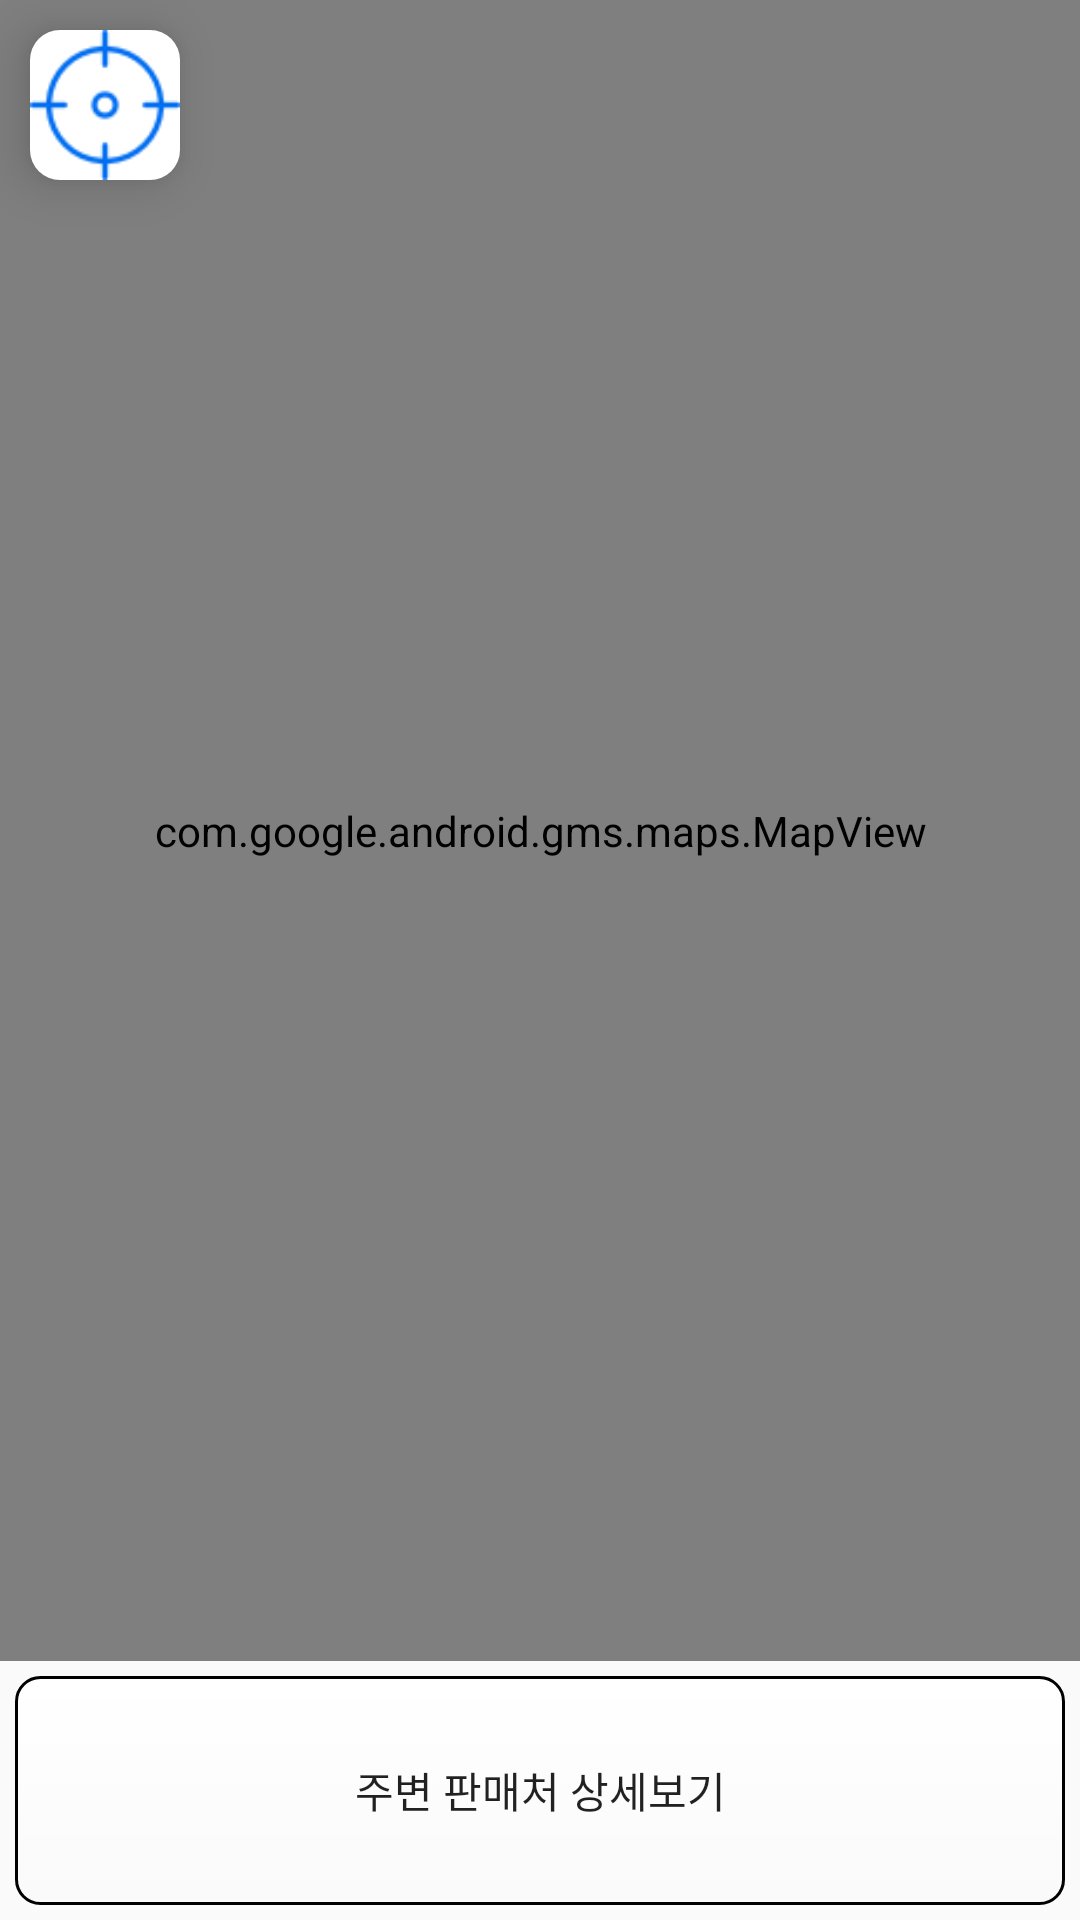

Layout XML and referenced resources for this Android screen:
<!-- AndroidManifest.xml: application theme AppTheme -->
<!-- res/layout/fragment_page_three.xml -->
<?xml version="1.0" encoding="utf-8"?>
<FrameLayout xmlns:app="http://schemas.android.com/apk/res-auto"
    android:layout_width="match_parent"
    android:layout_height="match_parent"
    xmlns:android="http://schemas.android.com/apk/res/android">

    <TableLayout
        android:layout_width="match_parent"
        android:layout_height="match_parent"
        android:shrinkColumns="*"
        android:weightSum="20"
        >

        <TableRow
            android:layout_width="match_parent"
            android:layout_height="wrap_content"
            android:layout_weight="19">

            <com.google.android.gms.maps.MapView
                android:id="@+id/map"
                android:layout_width="match_parent"
                android:layout_height="match_parent"
                android:layout_weight="1" />

        </TableRow>


        <TableRow
            android:layout_width="match_parent"
            android:layout_height="match_parent"
            android:layout_weight="1">

            <Button
                android:id="@+id/button"
                android:layout_width="0dp"
                android:layout_height="match_parent"
                android:layout_weight="1"
                android:layout_margin="5dp"
                android:background="@drawable/button_background"
                android:text="주변 판매처 상세보기" />
        </TableRow>


    </TableLayout>

    <ImageView
        android:id="@+id/refresh"
        android:layout_width="50dp"
        android:layout_height="50dp"
        android:background="@drawable/round_background"
        android:layout_margin="10dp"
        android:elevation="10dp"
        app:srcCompat="@drawable/target"
        android:clickable="true"/>

</FrameLayout>
<!-- resources referenced by this layout -->
<resources>
  <!-- drawable button_background (drawable) -->
  <?xml version="1.0" encoding="utf-8"?>
  <selector xmlns:android="http://schemas.android.com/apk/res/android">
  
      <item android:state_pressed="false">
          <shape>
              <stroke android:width="1dp" android:color="@color/black"/>
              <corners android:radius="8dp" />
              <gradient android:angle="270" android:startColor="@color/white" android:endColor="@color/white_smoke" />
          </shape>
      </item>
  
      <item android:state_pressed="true">
          <shape>
              <gradient android:angle="270" android:startColor="@color/white_smoke" android:endColor="@color/ghost_white" />
              <stroke android:width="1dp" android:color="@color/black"/>
              <corners android:radius="8dp"/>
          </shape>
      </item>
  
  
  </selector>
  <!-- drawable round_background (drawable) -->
  <?xml version="1.0" encoding="UTF-8"?>
  <shape xmlns:android="http://schemas.android.com/apk/res/android"
      >
      <solid
          android:color="@color/white"/>
      <corners
          android:radius="10dp" />
  
  
  
  
  </shape>
  <!-- drawable target: png bitmap (drawable, 1532 bytes) -->
  <style name="AppTheme" parent="Theme.AppCompat.Light.NoActionBar">
  
          
          <item name="colorPrimary">@color/colorPrimary</item>
          <item name="colorPrimaryDark">@color/colorPrimaryDark</item>
          <item name="colorAccent">@color/colorAccent</item>
          <item name="android:windowDrawsSystemBarBackgrounds">true</item>
          <item name="android:statusBarColor">#00000000</item>
          <item name="android:windowTranslucentStatus">true</item>
          <item name="windowActionBar">false</item>
          <item name="windowNoTitle">true</item>
          <item name="android:fitsSystemWindows">true</item>
      </style>
  <!-- not gathered from this repository: default colours our renderer supplied (Android Studio template values) -->
  <color name="black">#FF000000</color>
  <color name="white">#FFFFFFFF</color>
  <color name="colorPrimary">#FF6200EE</color>
  <color name="colorPrimaryDark">#FF3700B3</color>
  <color name="colorAccent">#FF03DAC5</color>
</resources>
